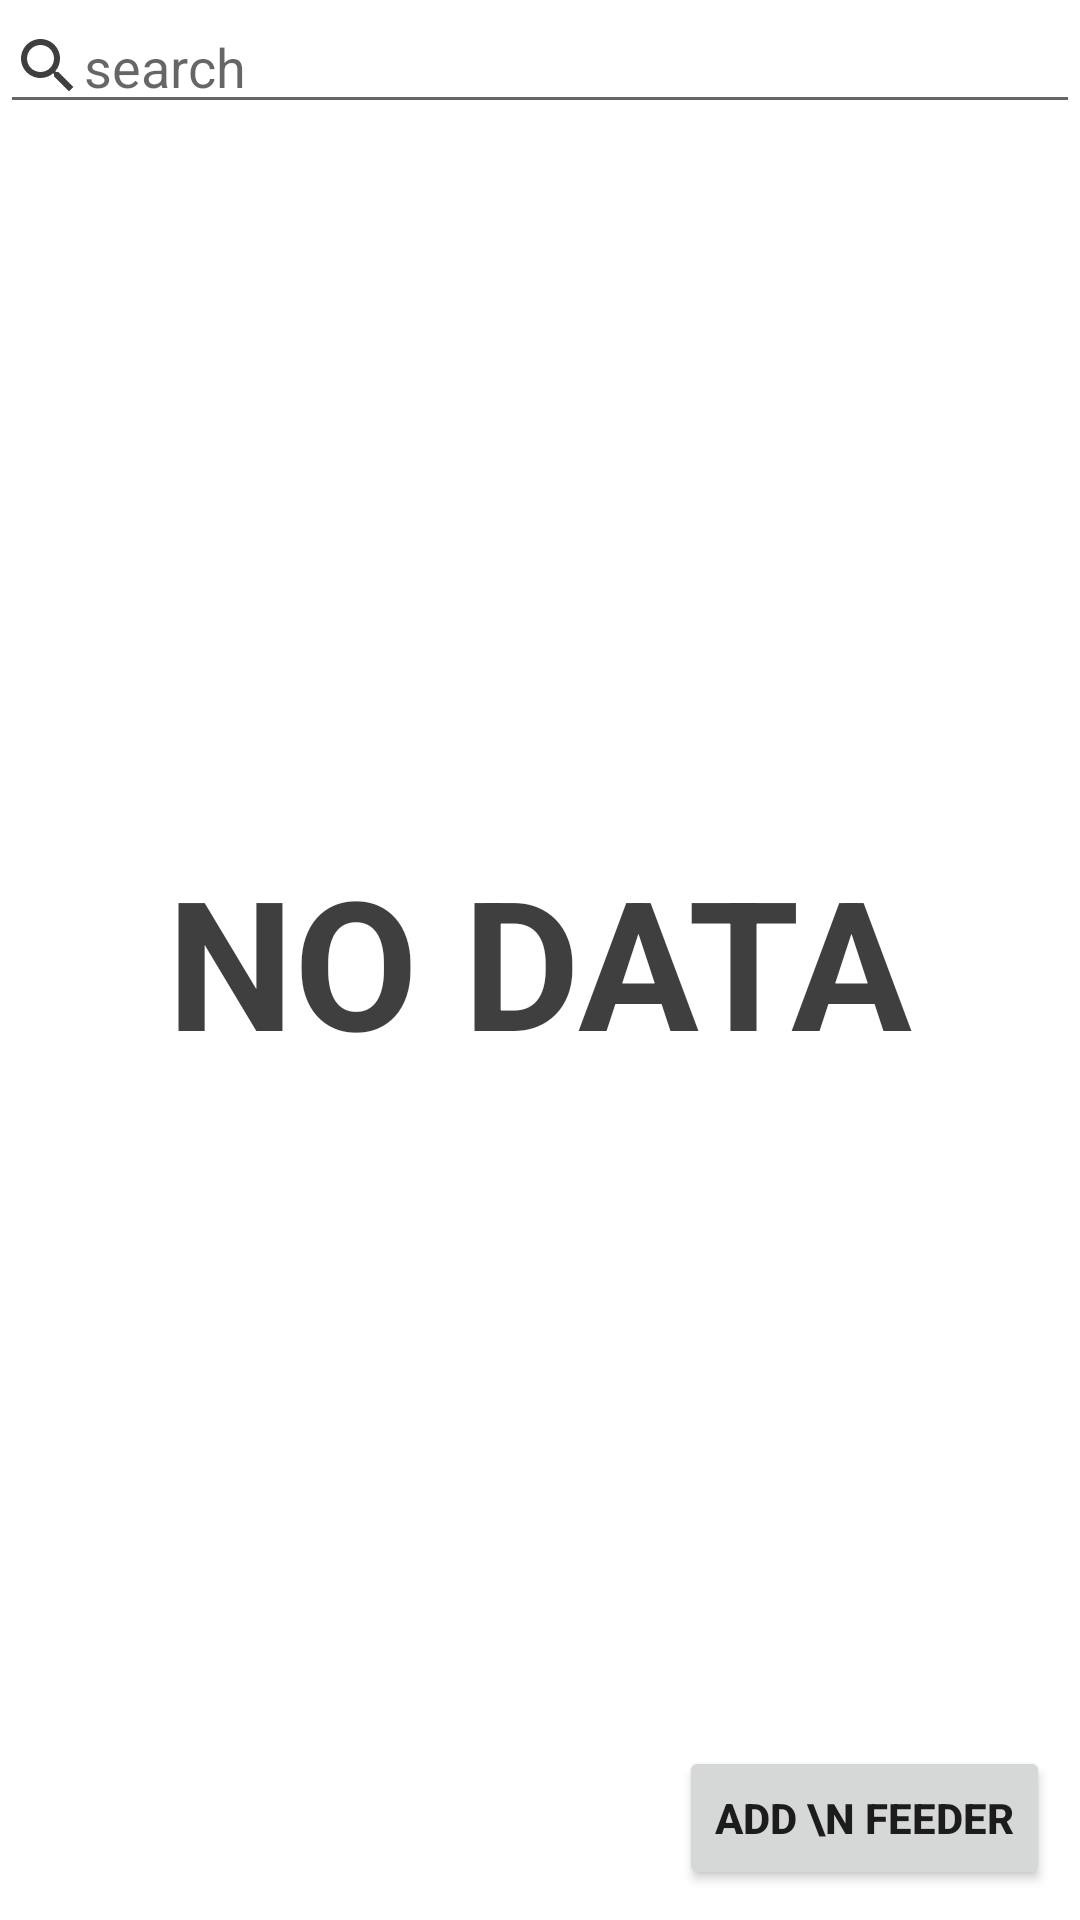

Android layout source for this screen:
<!-- AndroidManifest.xml: application theme Theme.BarCodeReader -->
<!-- res/layout/activity_feeders.xml -->
<?xml version="1.0" encoding="utf-8"?>
<RelativeLayout xmlns:android="http://schemas.android.com/apk/res/android"
    xmlns:app="http://schemas.android.com/apk/res-auto"
    xmlns:tools="http://schemas.android.com/tools"
    android:layout_width="match_parent"
    android:layout_height="match_parent"
    tools:context=".feeders">
    <LinearLayout
        android:layout_width="match_parent"
        android:layout_height="wrap_content"
        android:layout_alignParentTop="true"
        android:id="@+id/topPanel"

        >
        <EditText
            android:layout_width="match_parent"
            android:layout_height="wrap_content"
            android:hint="search"
            android:drawableLeft="@drawable/search"/>
    </LinearLayout>
    <ListView
        android:id="@+id/listview"
        android:layout_width="match_parent"
        android:layout_height="match_parent"
        android:divider="#00000000"

        android:layout_below="@id/topPanel"
        android:dividerHeight="10sp" />
<TextView
    android:layout_width="wrap_content"
    android:layout_height="wrap_content"
    android:text="no data"
    android:textAllCaps="true"
    android:textStyle="bold"
    android:textColor="@color/purple_500"
    android:textSize="60sp"
    android:layout_centerInParent="true"
    android:id="@+id/empty_view"
    />

    <Button
        android:id="@+id/add_feeder"
        android:layout_width="wrap_content"
        android:layout_height="wrap_content"
        android:layout_alignParentRight="true"
        android:layout_alignParentBottom="true"
        android:layout_marginStart="10sp"
        android:layout_marginTop="10sp"
        android:layout_marginEnd="10sp"
        android:layout_marginBottom="10sp"

        android:text="add \n feeder"

        android:textStyle="bold" />

</RelativeLayout>
<!-- resources referenced by this layout -->
<resources>
  <color name="purple_500">#DC1F201F</color>
  <!-- drawable search (drawable) -->
  <vector xmlns:android="http://schemas.android.com/apk/res/android"
      android:width="24dp"
      android:height="24dp"
      android:viewportWidth="24"
      android:viewportHeight="24"
      android:tint="@color/purple_500">
    <path
        android:fillColor="@android:color/white"
        android:pathData="M15.5,14h-0.79l-0.28,-0.27C15.41,12.59 16,11.11 16,9.5 16,5.91 13.09,3 9.5,3S3,5.91 3,9.5 5.91,16 9.5,16c1.61,0 3.09,-0.59 4.23,-1.57l0.27,0.28v0.79l5,4.99L20.49,19l-4.99,-5zM9.5,14C7.01,14 5,11.99 5,9.5S7.01,5 9.5,5 14,7.01 14,9.5 11.99,14 9.5,14z"/>
  </vector>
  <style name="Theme.BarCodeReader" parent="Theme.MaterialComponents.DayNight.DarkActionBar">
          
  
          <item name="colorPrimary">@color/purple_500</item>
          <item name="colorPrimaryVariant">@color/purple_700</item>
          <item name="colorOnPrimary">@color/white</item>
          
          <item name="colorSecondary">@color/teal_200</item>
          <item name="colorSecondaryVariant">@color/teal_700</item>
          <item name="colorOnSecondary">@color/black</item>
          
          <item name="android:statusBarColor" tools:targetApi="l">?attr/colorPrimaryVariant</item>
          
      </style>
  <color name="purple_700">#DC1F201F</color>
  <color name="white">#FFFF</color>
  <color name="teal_200">#DC1F201F</color>
  <color name="teal_700">#DC1F201F</color>
  <color name="black">#DC1F201F</color>
</resources>
